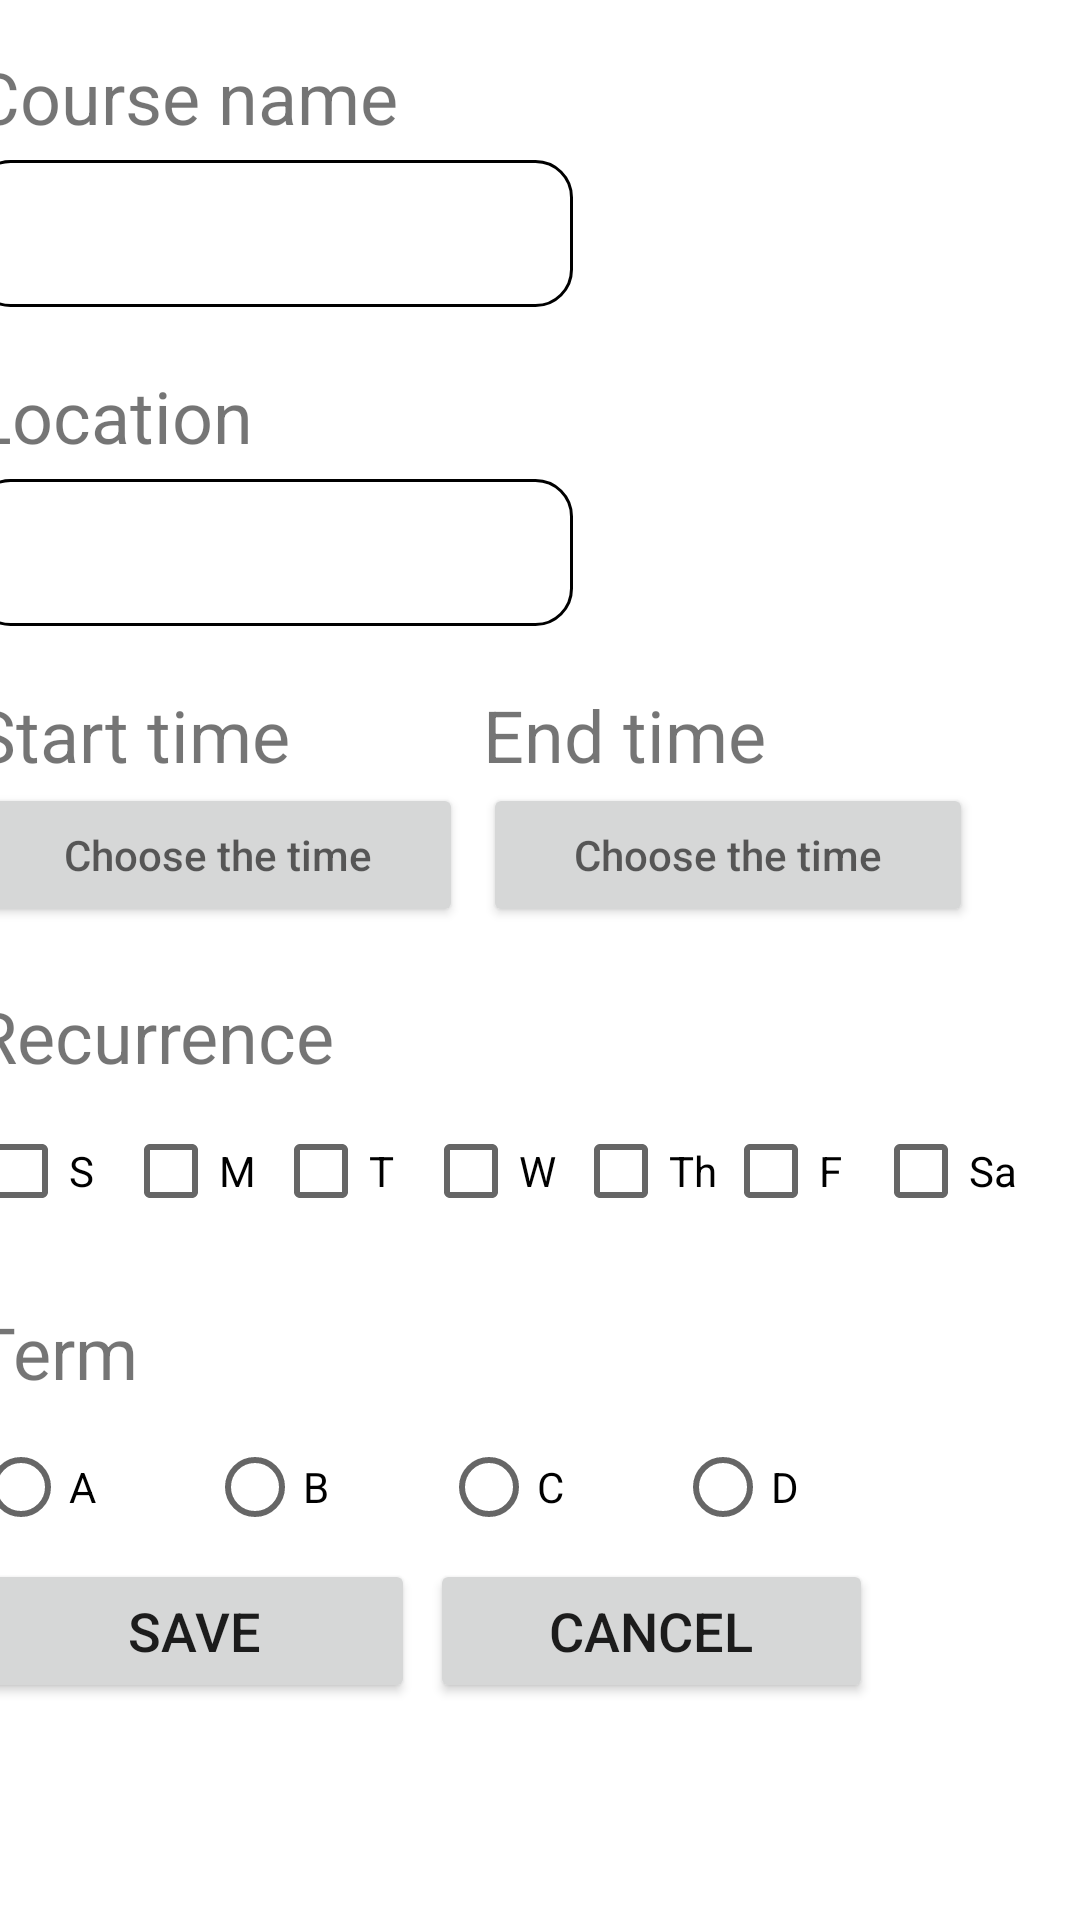

Android layout source for this screen:
<!-- AndroidManifest.xml: application theme AppTheme.NoActionBar -->
<!-- res/layout/activity_course_edit.xml -->
<?xml version="1.0" encoding="utf-8"?>

<androidx.constraintlayout.widget.ConstraintLayout
    xmlns:android="http://schemas.android.com/apk/res/android"
    xmlns:app="http://schemas.android.com/apk/res-auto"
    xmlns:tools="http://schemas.android.com/tools"
    android:layout_width="match_parent"
    android:layout_height="match_parent"
    >

    <LinearLayout
        android:layout_width="409dp"
        android:layout_height="729dp"
        android:orientation="vertical"
        android:layout_marginLeft="30dp"
        app:layout_constraintBottom_toBottomOf="parent"
        app:layout_constraintEnd_toEndOf="parent"
        app:layout_constraintStart_toStartOf="parent"
        app:layout_constraintTop_toTopOf="parent"
        android:layout_gravity="center">

        <TextView
            android:id="@+id/textView6"
            android:layout_width="match_parent"
            android:layout_height="wrap_content"
            android:layout_marginTop="60dp"
            android:paddingBottom="5dp"
            android:text="@string/cName"
            android:textSize="24sp" />

        <EditText
            android:id="@+id/cName"
            android:layout_width="200dp"
            android:layout_height="49dp"
            android:autofillHints="@string/cName"
            android:background="@drawable/edit_text_border"
            android:layout_marginBottom="20dp"
            />

        <TextView
            android:id="@+id/textView5"
            android:layout_width="match_parent"
            android:layout_height="wrap_content"
            android:paddingBottom="5dp"
            android:text="@string/Loc"
            android:textSize="24sp" />

        <EditText
            android:id="@+id/cLocation"
            android:layout_width="200dp"
            android:layout_height="49dp"
            android:background="@drawable/edit_text_border"
            android:paddingBottom="20dp"
            android:layout_marginBottom="20dp"
            />

        <LinearLayout
            android:layout_width="match_parent"
            android:layout_height="wrap_content"
            android:orientation="horizontal"
            android:layout_marginBottom="20dp"
            >

            <LinearLayout
                android:layout_width="wrap_content"
                android:layout_height="match_parent"
                android:orientation="vertical">

                <TextView
                    android:id="@+id/textView7"
                    android:layout_width="wrap_content"
                    android:layout_height="wrap_content"
                    android:text="@string/sTime"
                    android:textSize="24sp" />

                <Button
                    android:id="@+id/sTime"
                    android:layout_width="wrap_content"
                    android:layout_height="wrap_content"
                    android:layout_marginRight="20px"
                    android:ems="10"
                    android:hint="@string/pickT"/>
            </LinearLayout>

            <LinearLayout
                android:layout_width="wrap_content"
                android:layout_height="match_parent"
                android:orientation="vertical">

                <TextView
                    android:id="@+id/textView8"
                    android:layout_width="wrap_content"
                    android:layout_height="wrap_content"
                    android:text="@string/eTime"
                    android:textSize="24sp" />

                <Button
                    android:id="@+id/eTime"
                    android:layout_width="wrap_content"
                    android:layout_height="wrap_content"
                    android:ems="10"
                    android:hint="@string/pickT"/>
            </LinearLayout>

        </LinearLayout>

        <TextView
            android:id="@+id/textView9"
            android:layout_width="match_parent"
            android:layout_height="wrap_content"
            android:text="@string/re"
            android:textSize="24sp"
            android:paddingBottom="5dp"/>

        <LinearLayout
            android:layout_width="350dp"
            android:layout_height="wrap_content"
            android:orientation="horizontal"
            android:layout_marginBottom="20dp"
            >

            <CheckBox
                android:id="@+id/Su"
                android:layout_width="wrap_content"
                android:layout_height="wrap_content"
                android:layout_weight="1"
                android:text="@string/Su" />

            <CheckBox
                android:id="@+id/Mo"
                android:layout_width="wrap_content"
                android:layout_height="wrap_content"
                android:layout_weight="1"
                android:text="@string/Mo" />

            <CheckBox
                android:id="@+id/Tu"
                android:layout_width="wrap_content"
                android:layout_height="wrap_content"
                android:layout_weight="1"
                android:text="@string/Tu" />

            <CheckBox
                android:id="@+id/We"
                android:layout_width="wrap_content"
                android:layout_height="wrap_content"
                android:layout_weight="1"
                android:text="@string/We" />

            <CheckBox
                android:id="@+id/Th"
                android:layout_width="wrap_content"
                android:layout_height="wrap_content"
                android:layout_weight="1"
                android:text="@string/Th" />

            <CheckBox
                android:id="@+id/Fr"
                android:layout_width="wrap_content"
                android:layout_height="wrap_content"
                android:layout_weight="1"
                android:text="@string/Fr" />

            <CheckBox
                android:id="@+id/Sa"
                android:layout_width="wrap_content"
                android:layout_height="wrap_content"
                android:layout_weight="1"
                android:text="@string/Sa" />
        </LinearLayout>

        <TextView
            android:id="@+id/textView10"
            android:layout_width="match_parent"
            android:layout_height="wrap_content"
            android:text="@string/te"
            android:textSize="24sp"
            android:paddingBottom="5dp"/>



        <RadioGroup
            android:layout_width="wrap_content"
            android:layout_height="wrap_content"
            android:orientation="horizontal">

            <RadioButton
                android:id="@+id/A"
                android:layout_width="wrap_content"
                android:layout_height="wrap_content"
                android:layout_weight="1"
                android:text="@string/A"
                android:layout_marginRight="30dp" />

            <RadioButton
                android:id="@+id/B"
                android:layout_width="wrap_content"
                android:layout_height="wrap_content"
                android:layout_weight="1"
                android:text="@string/B"
                android:layout_marginRight="30dp" />

            <RadioButton
                android:id="@+id/C"
                android:layout_width="wrap_content"
                android:layout_height="wrap_content"
                android:layout_weight="1"
                android:text="@string/C"
                android:layout_marginRight="30dp" />

            <RadioButton
                android:id="@+id/D"
                android:layout_width="wrap_content"
                android:layout_height="wrap_content"
                android:layout_weight="1"
                android:text="@string/D" />
        </RadioGroup>


        <LinearLayout
            android:layout_width="300dp"
            android:layout_height="match_parent"
            android:orientation="horizontal">

            <Button
                android:id="@+id/save"
                android:layout_width="20dp"
                android:layout_height="wrap_content"
                android:layout_weight="1"
                android:layout_marginRight="5dp"
                android:text="@string/save"
                android:textSize="18sp" />

            <Button
                android:id="@+id/cancel"
                android:layout_width="20dp"
                android:layout_height="wrap_content"
                android:layout_weight="1"
                android:text="@string/cancel"
                android:textSize="18sp" />
        </LinearLayout>

    </LinearLayout>
</androidx.constraintlayout.widget.ConstraintLayout>
<!-- resources referenced by this layout -->
<resources>
  <!-- drawable edit_text_border (drawable) -->
  <?xml version="1.0" encoding="utf-8"?>
  
  <shape xmlns:android="http://schemas.android.com/apk/res/android">
  
  
          xmlns:android="http://schemas.android.com/apk/res/android"
          android:shape="rectangle">
          <solid
              android:color="@android:color/transparent"/>
  
          <corners
              android:bottomRightRadius="12dp"
              android:bottomLeftRadius="12dp"
              android:topLeftRadius="12dp"
              android:topRightRadius="12dp"/>
          <stroke
              android:color="#000000"
              android:width="1dp"/>
  
  
  </shape>
  <string name="A">A </string>
  <string name="B">B </string>
  <string name="C">C </string>
  <string name="D">D </string>
  <string name="Fr">F </string>
  <string name="Loc">Location </string>
  <string name="Mo">M </string>
  <string name="Sa">Sa </string>
  <string name="Su">S </string>
  <string name="Th">Th </string>
  <string name="Tu">T </string>
  <string name="We">W </string>
  <string name="cName">Course name </string>
  <string name="cancel">Cancel</string>
  <string name="eTime">End time </string>
  <string name="pickT">Choose the time </string>
  <string name="re">Recurrence </string>
  <string name="sTime">Start time </string>
  <string name="save">Save</string>
  <string name="te">Term </string>
  <style name="AppTheme.NoActionBar">
          <item name="windowNoTitle">true</item>
          <item name="windowActionBar">false</item>
      </style>
</resources>
